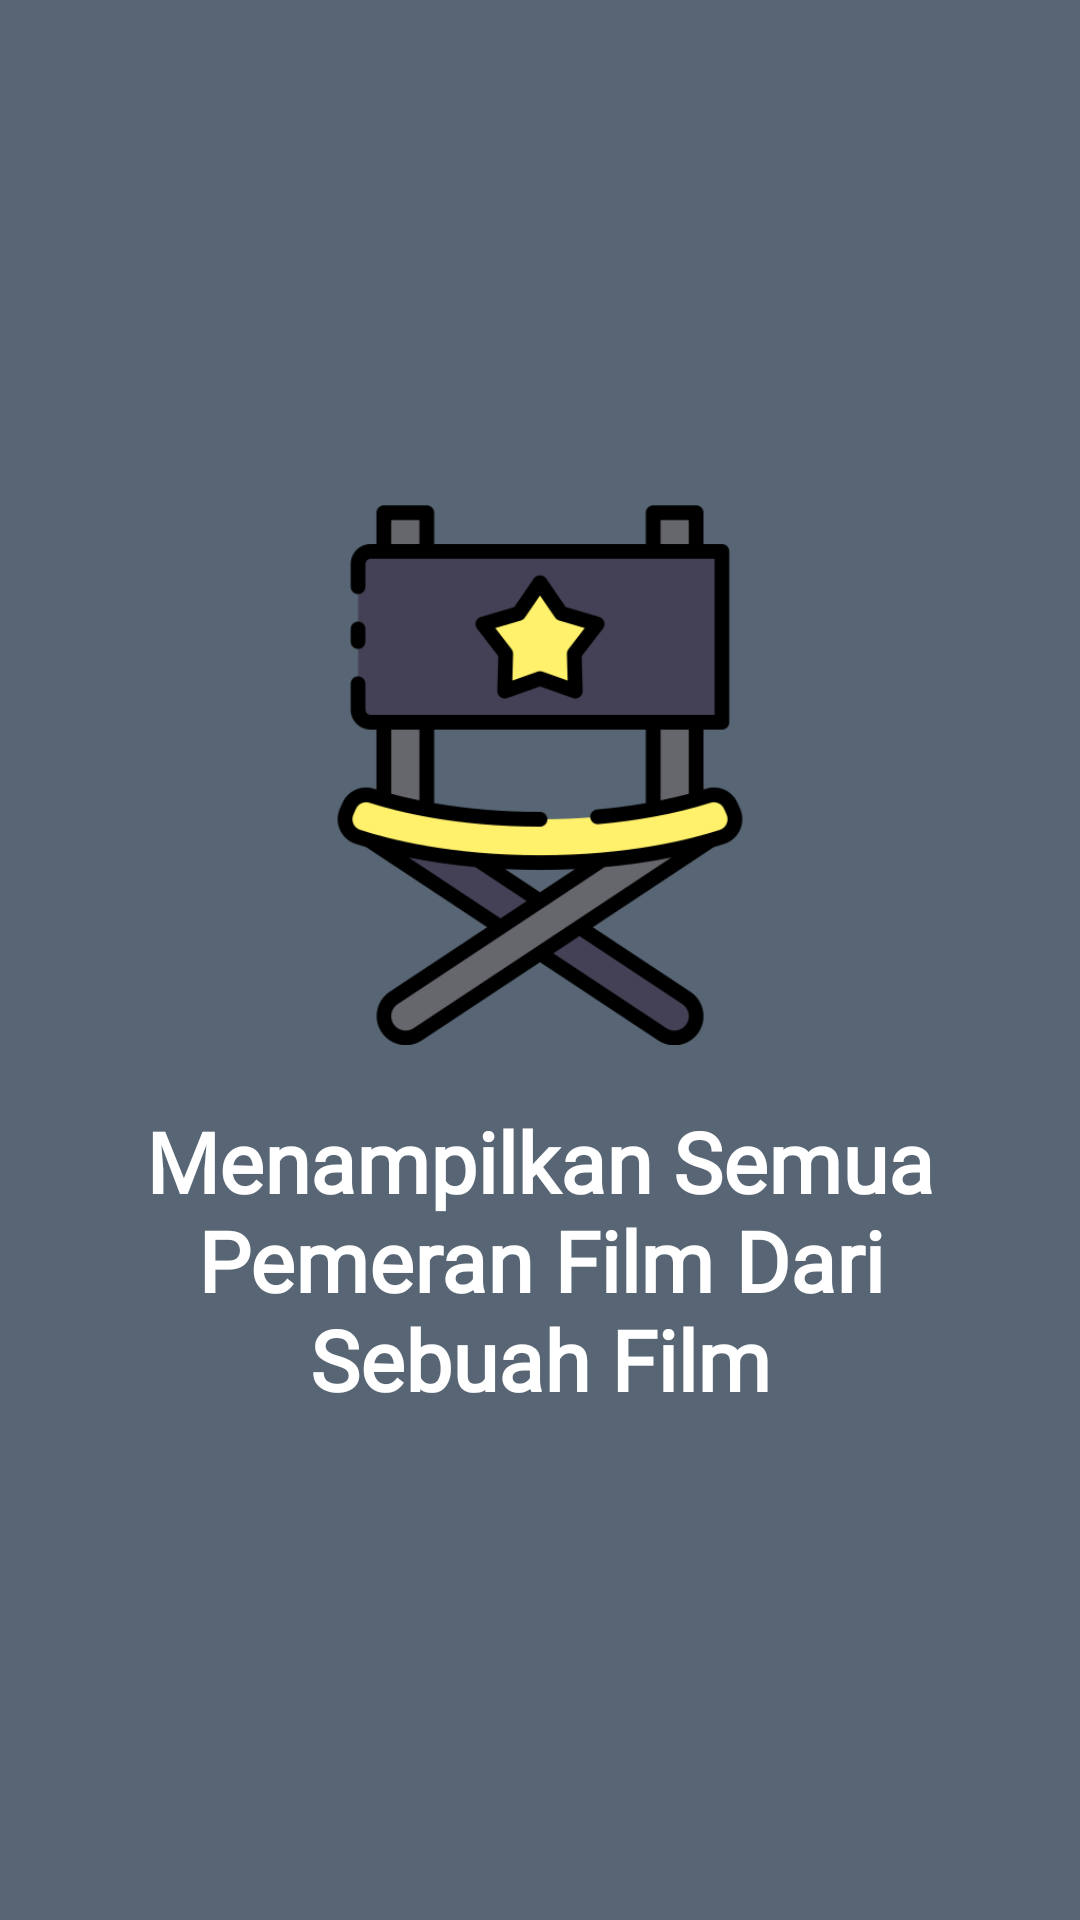

Android layout source for this screen:
<!-- AndroidManifest.xml: application theme AppTheme -->
<!-- res/layout/walkthrough_three.xml -->
<?xml version="1.0" encoding="utf-8"?>
<RelativeLayout xmlns:android="http://schemas.android.com/apk/res/android"
    android:layout_width="match_parent"
    android:layout_height="match_parent"
    android:background="@color/bg_screen3">

    <LinearLayout
        android:layout_width="wrap_content"
        android:layout_height="wrap_content"
        android:layout_centerInParent="true"
        android:gravity="center_horizontal"
        android:orientation="vertical">

        <ImageView
            android:layout_width="@dimen/img_width_height"
            android:layout_height="@dimen/img_width_height"
            android:src="@drawable/pemeran" />



        <TextView
            android:layout_width="wrap_content"
            android:layout_height="wrap_content"
            android:layout_marginTop="20dp"
            android:paddingLeft="@dimen/desc_padding"
            android:paddingRight="@dimen/desc_padding"
            android:text="@string/slide_3_desc"
            android:textAlignment="center"
            android:fontFamily="@font/startrack"
            android:textStyle="bold"
            android:textColor="@android:color/white"
            android:textSize="@dimen/slide_desc" />

    </LinearLayout>

</RelativeLayout>
<!-- resources referenced by this layout -->
<resources>
  <color name="bg_screen3">#576574</color>
  <dimen name="desc_padding">40dp</dimen>
  <dimen name="img_width_height">180dp</dimen>
  <dimen name="slide_desc">28dp</dimen>
  <!-- drawable pemeran: png bitmap (drawable, 25790 bytes) -->
  <string name="slide_3_desc">Menampilkan Semua Pemeran Film Dari Sebuah Film</string>
  <style name="AppTheme" parent="Theme.AppCompat.Light.NoActionBar">
  
          <item name="colorPrimary">@color/colorPrimary</item>
          <item name="colorPrimaryDark">@color/black</item>
          <item name="colorAccent">@color/colorAccent</item>
          <item name="bottomSheetDialogTheme">@style/AppBottomSheetDialogTheme</item>
  
  
      </style>
  <color name="colorPrimary">#3f51b5</color>
  <color name="black">#000000</color>
  <color name="colorAccent">#000000</color>
  <style name="AppBottomSheetDialogTheme" parent="Theme.Design.Light.BottomSheetDialog">
          <item name="bottomSheetStyle">@style/AppModalStyle</item>
      </style>
  <style name="AppModalStyle" parent="Widget.Design.BottomSheet.Modal">
          <item name="android:background">@drawable/bottom_sheet_menu_style</item>
      </style>
</resources>
